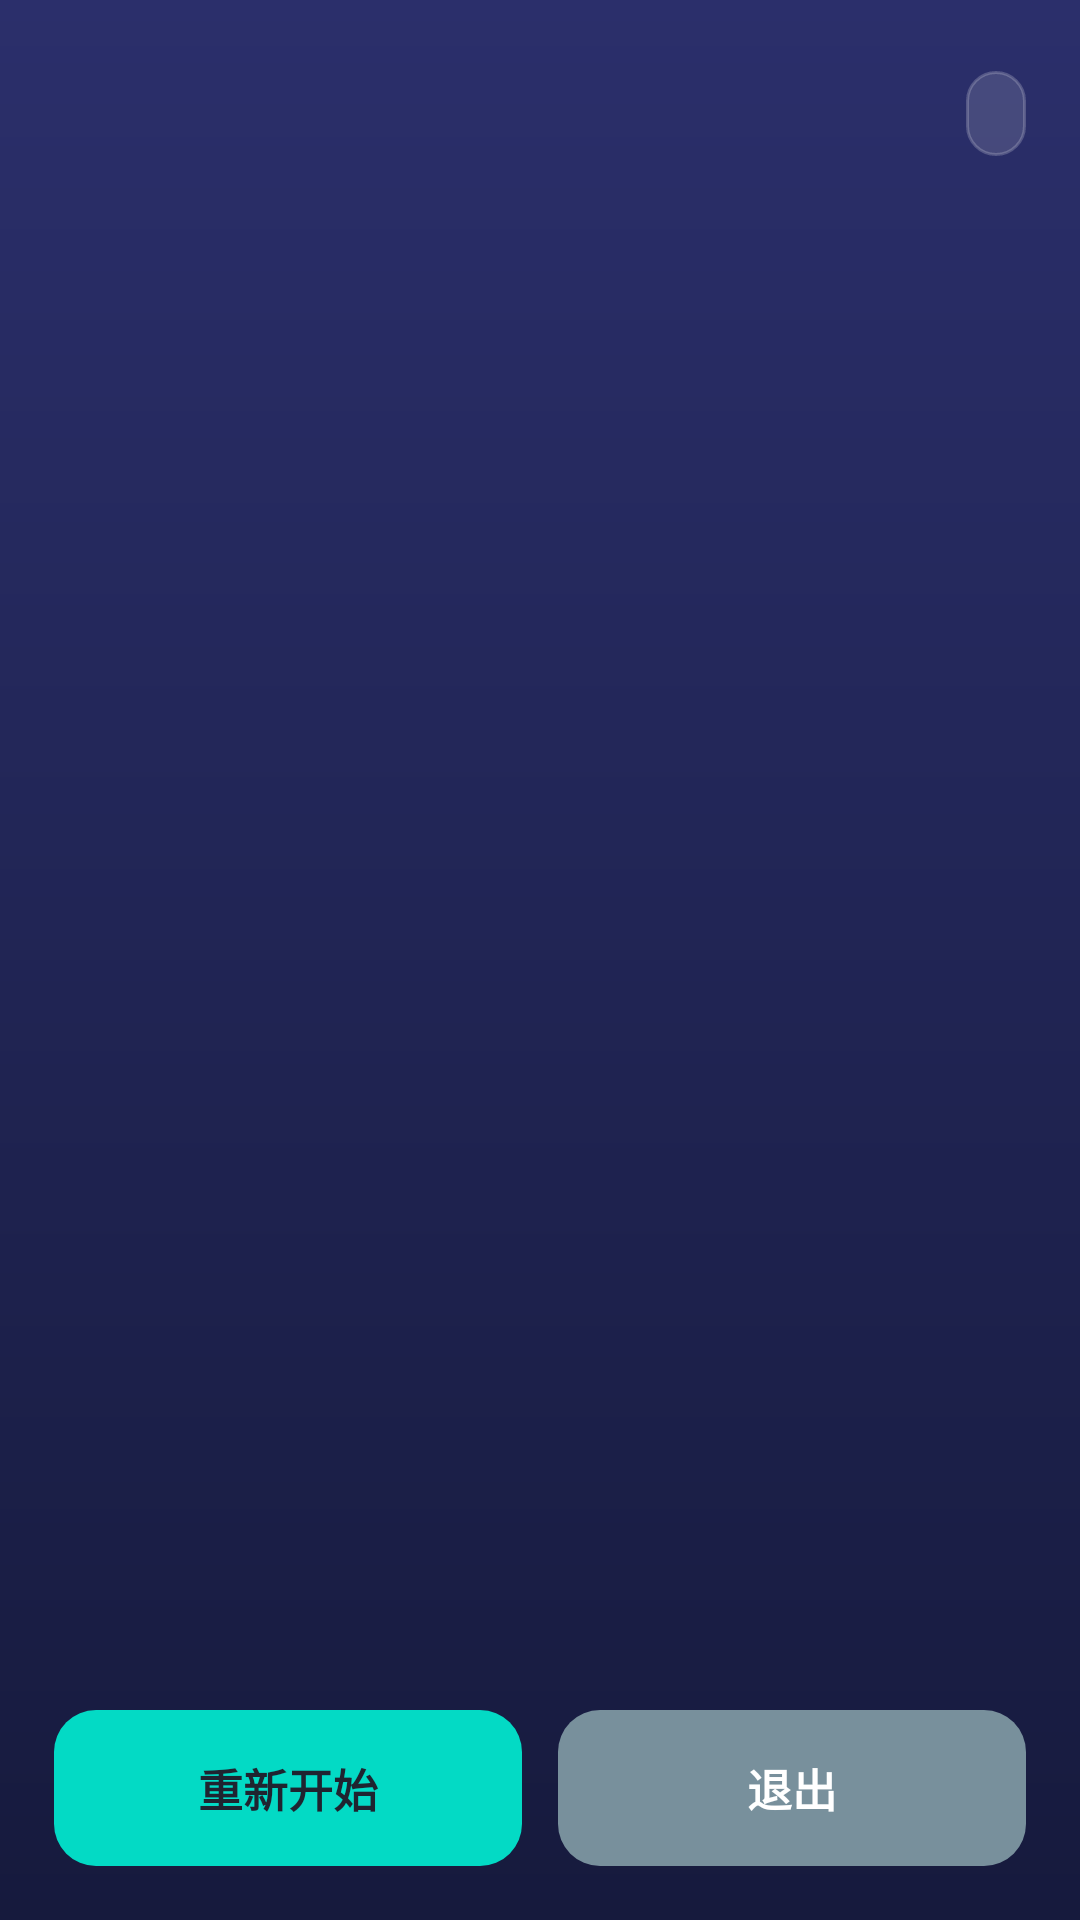

Layout XML and referenced resources for this Android screen:
<!-- AndroidManifest.xml: application theme Theme.CardFlipGame -->
<!-- res/layout/activity_card_game.xml -->
<?xml version="1.0" encoding="utf-8"?>
<LinearLayout xmlns:android="http://schemas.android.com/apk/res/android"
    xmlns:tools="http://schemas.android.com/tools"
    android:layout_width="match_parent"
    android:layout_height="match_parent"
    android:background="@drawable/bg_game_table"
    android:orientation="vertical">

    
    <LinearLayout
        android:layout_width="match_parent"
        android:layout_height="wrap_content"
        android:baselineAligned="false"
        android:gravity="center_vertical"
        android:orientation="horizontal"
        android:paddingStart="18dp"
        android:paddingTop="12dp"
        android:paddingEnd="18dp"
        android:paddingBottom="4dp">

        <LinearLayout
            android:layout_width="0dp"
            android:layout_height="wrap_content"
            android:layout_weight="1"
            android:orientation="vertical">

            <TextView
                android:id="@+id/tv_score"
                android:layout_width="wrap_content"
                android:layout_height="wrap_content"
                android:textColor="@color/white"
                android:textSize="24sp"
                android:textStyle="bold" />

            <TextView
                android:id="@+id/tv_progress"
                android:layout_width="wrap_content"
                android:layout_height="wrap_content"
                android:layout_marginTop="2dp"
                android:textColor="@color/hud_text_secondary"
                android:textSize="13sp" />
        </LinearLayout>

        <TextView
            android:id="@+id/tv_selection"
            android:layout_width="wrap_content"
            android:layout_height="wrap_content"
            android:background="@drawable/bg_hud_badge"
            android:gravity="center"
            android:maxWidth="160dp"
            android:paddingStart="10dp"
            android:paddingTop="6dp"
            android:paddingEnd="10dp"
            android:paddingBottom="6dp"
            android:textColor="@color/white"
            android:textSize="12sp" />
    </LinearLayout>

    
    <androidx.recyclerview.widget.RecyclerView
        android:id="@+id/rv_cards"
        android:layout_width="match_parent"
        android:layout_height="0dp"
        android:layout_weight="1"
        android:clipToPadding="false"
        android:overScrollMode="never"
        android:paddingStart="8dp"
        android:paddingTop="4dp"
        android:paddingEnd="8dp"
        android:paddingBottom="4dp"
        tools:listitem="@layout/item_card" />

    
    <LinearLayout
        android:layout_width="match_parent"
        android:layout_height="wrap_content"
        android:orientation="horizontal"
        android:paddingStart="18dp"
        android:paddingTop="4dp"
        android:paddingEnd="18dp"
        android:paddingBottom="18dp">

        <Button
            android:id="@+id/btn_reset_game"
            style="@style/Widget.CardFlipGame.Button"
            android:layout_width="0dp"
            android:layout_height="52dp"
            android:layout_weight="1"
            android:backgroundTint="@color/teal_200"
            android:text="@string/btn_reset_game"
            android:textColor="@color/text_primary"
            android:textSize="15sp" />

        <Button
            android:id="@+id/btn_exit"
            style="@style/Widget.CardFlipGame.Button"
            android:layout_width="0dp"
            android:layout_height="52dp"
            android:layout_marginStart="12dp"
            android:layout_weight="1"
            android:backgroundTint="@color/btn_neutral"
            android:text="@string/btn_exit"
            android:textSize="15sp" />
    </LinearLayout>
</LinearLayout>
<!-- res/layout/item_card.xml (included above) -->
<?xml version="1.0" encoding="utf-8"?>
<FrameLayout xmlns:android="http://schemas.android.com/apk/res/android"
    android:id="@+id/card_root"
    android:layout_width="match_parent"
    android:layout_height="88dp"
    android:padding="4dp">

    <FrameLayout
        android:id="@+id/flip_container"
        android:layout_width="match_parent"
        android:layout_height="match_parent">

        
        <FrameLayout
            android:id="@+id/card_back"
            android:layout_width="match_parent"
            android:layout_height="match_parent"
            android:background="@drawable/bg_card_back"
            android:elevation="3dp">

            <ImageView
                android:layout_width="38dp"
                android:layout_height="38dp"
                android:layout_gravity="center"
                android:contentDescription="@null"
                android:src="@drawable/ic_card_back_pattern" />
        </FrameLayout>

        
        <FrameLayout
            android:id="@+id/card_front"
            android:layout_width="match_parent"
            android:layout_height="match_parent"
            android:background="@drawable/bg_card_face"
            android:elevation="3dp"
            android:visibility="gone">

            <LinearLayout
                android:layout_width="wrap_content"
                android:layout_height="wrap_content"
                android:layout_gravity="center"
                android:gravity="center"
                android:orientation="vertical">

                <TextView
                    android:id="@+id/tv_rank"
                    android:layout_width="wrap_content"
                    android:layout_height="wrap_content"
                    android:textSize="26sp"
                    android:textStyle="bold" />

                <TextView
                    android:id="@+id/tv_suit"
                    android:layout_width="wrap_content"
                    android:layout_height="wrap_content"
                    android:textSize="20sp" />
            </LinearLayout>
        </FrameLayout>
    </FrameLayout>
</FrameLayout>
<!-- resources referenced by this layout -->
<resources>
  <color name="btn_neutral">#FF78909C</color>
  <color name="hud_text_secondary">#CCFFFFFF</color>
  <color name="teal_200">#FF03DAC5</color>
  <color name="text_primary">#FF1F2430</color>
  <color name="white">#FFFFFFFF</color>
  <!-- drawable bg_card_back (drawable) -->
  <?xml version="1.0" encoding="utf-8"?>
  <shape xmlns:android="http://schemas.android.com/apk/res/android"
      android:shape="rectangle">
      <gradient
          android:angle="315"
          android:endColor="@color/card_back_end"
          android:startColor="@color/card_back_start" />
      <corners android:radius="12dp" />
      <stroke
          android:width="2dp"
          android:color="#33FFFFFF" />
  </shape>
  <!-- drawable bg_card_face (drawable) -->
  <?xml version="1.0" encoding="utf-8"?>
  <shape xmlns:android="http://schemas.android.com/apk/res/android"
      android:shape="rectangle">
      <solid android:color="@color/card_face_bg" />
      <corners android:radius="12dp" />
      <stroke
          android:width="1dp"
          android:color="@color/card_stroke" />
  </shape>
  <!-- drawable bg_game_table (drawable) -->
  <?xml version="1.0" encoding="utf-8"?>
  <shape xmlns:android="http://schemas.android.com/apk/res/android"
      android:shape="rectangle">
      <gradient
          android:angle="270"
          android:endColor="@color/table_dark"
          android:startColor="@color/table_light" />
  </shape>
  <!-- drawable bg_hud_badge (drawable) -->
  <?xml version="1.0" encoding="utf-8"?>
  <shape xmlns:android="http://schemas.android.com/apk/res/android"
      android:shape="rectangle">
      <solid android:color="@color/hud_badge_bg" />
      <corners android:radius="16dp" />
      <stroke
          android:width="1dp"
          android:color="@color/hud_badge_stroke" />
  </shape>
  <!-- drawable ic_card_back_pattern (drawable) -->
  <?xml version="1.0" encoding="utf-8"?>
  <vector xmlns:android="http://schemas.android.com/apk/res/android"
      android:width="48dp"
      android:height="48dp"
      android:viewportWidth="24"
      android:viewportHeight="24">
      <path
          android:fillColor="#4DFFFFFF"
          android:pathData="M12,2C9.5,6 6,8.2 6,11.4 6,13.4 7.5,15 9.4,15c1,0 1.9,-0.4 2.6,-1.1 -0.4,2.4 -1.6,4.3 -3.4,5.6h6.8c-1.8,-1.3 -3,-3.2 -3.4,-5.6 0.7,0.7 1.6,1.1 2.6,1.1 1.9,0 3.4,-1.6 3.4,-3.6C18,8.2 14.5,6 12,2z" />
  </vector>
  <string name="btn_exit">退出</string>
  <string name="btn_reset_game">重新开始</string>
  <style name="Widget.CardFlipGame.Button" parent="Widget.AppCompat.Button">
          <item name="android:background">@drawable/bg_button</item>
          <item name="android:gravity">center</item>
          <item name="android:textAllCaps">false</item>
          <item name="android:textColor">@color/white</item>
          <item name="android:textSize">16sp</item>
          <item name="android:textStyle">bold</item>
          <item name="android:stateListAnimator">@null</item>
      </style>
  <color name="card_back_end">#FF3949AB</color>
  <color name="card_back_start">#FF7C4DFF</color>
  <color name="card_face_bg">#FFFFFFFF</color>
  <color name="card_stroke">#FFE3E6F0</color>
  <color name="table_dark">#FF161A3D</color>
  <color name="table_light">#FF2B2F6B</color>
  <color name="hud_badge_bg">#22FFFFFF</color>
  <color name="hud_badge_stroke">#33FFFFFF</color>
  <!-- drawable bg_button (drawable) -->
  <?xml version="1.0" encoding="utf-8"?>
  <shape xmlns:android="http://schemas.android.com/apk/res/android"
      android:shape="rectangle">
      <solid android:color="@android:color/white" />
      <corners android:radius="14dp" />
  </shape>
  <color name="purple_500">#FF6200EE</color>
  <color name="purple_700">#FF3700B3</color>
  <color name="teal_700">#FF018786</color>
  <color name="screen_bg">#FFF4F5FB</color>
</resources>
